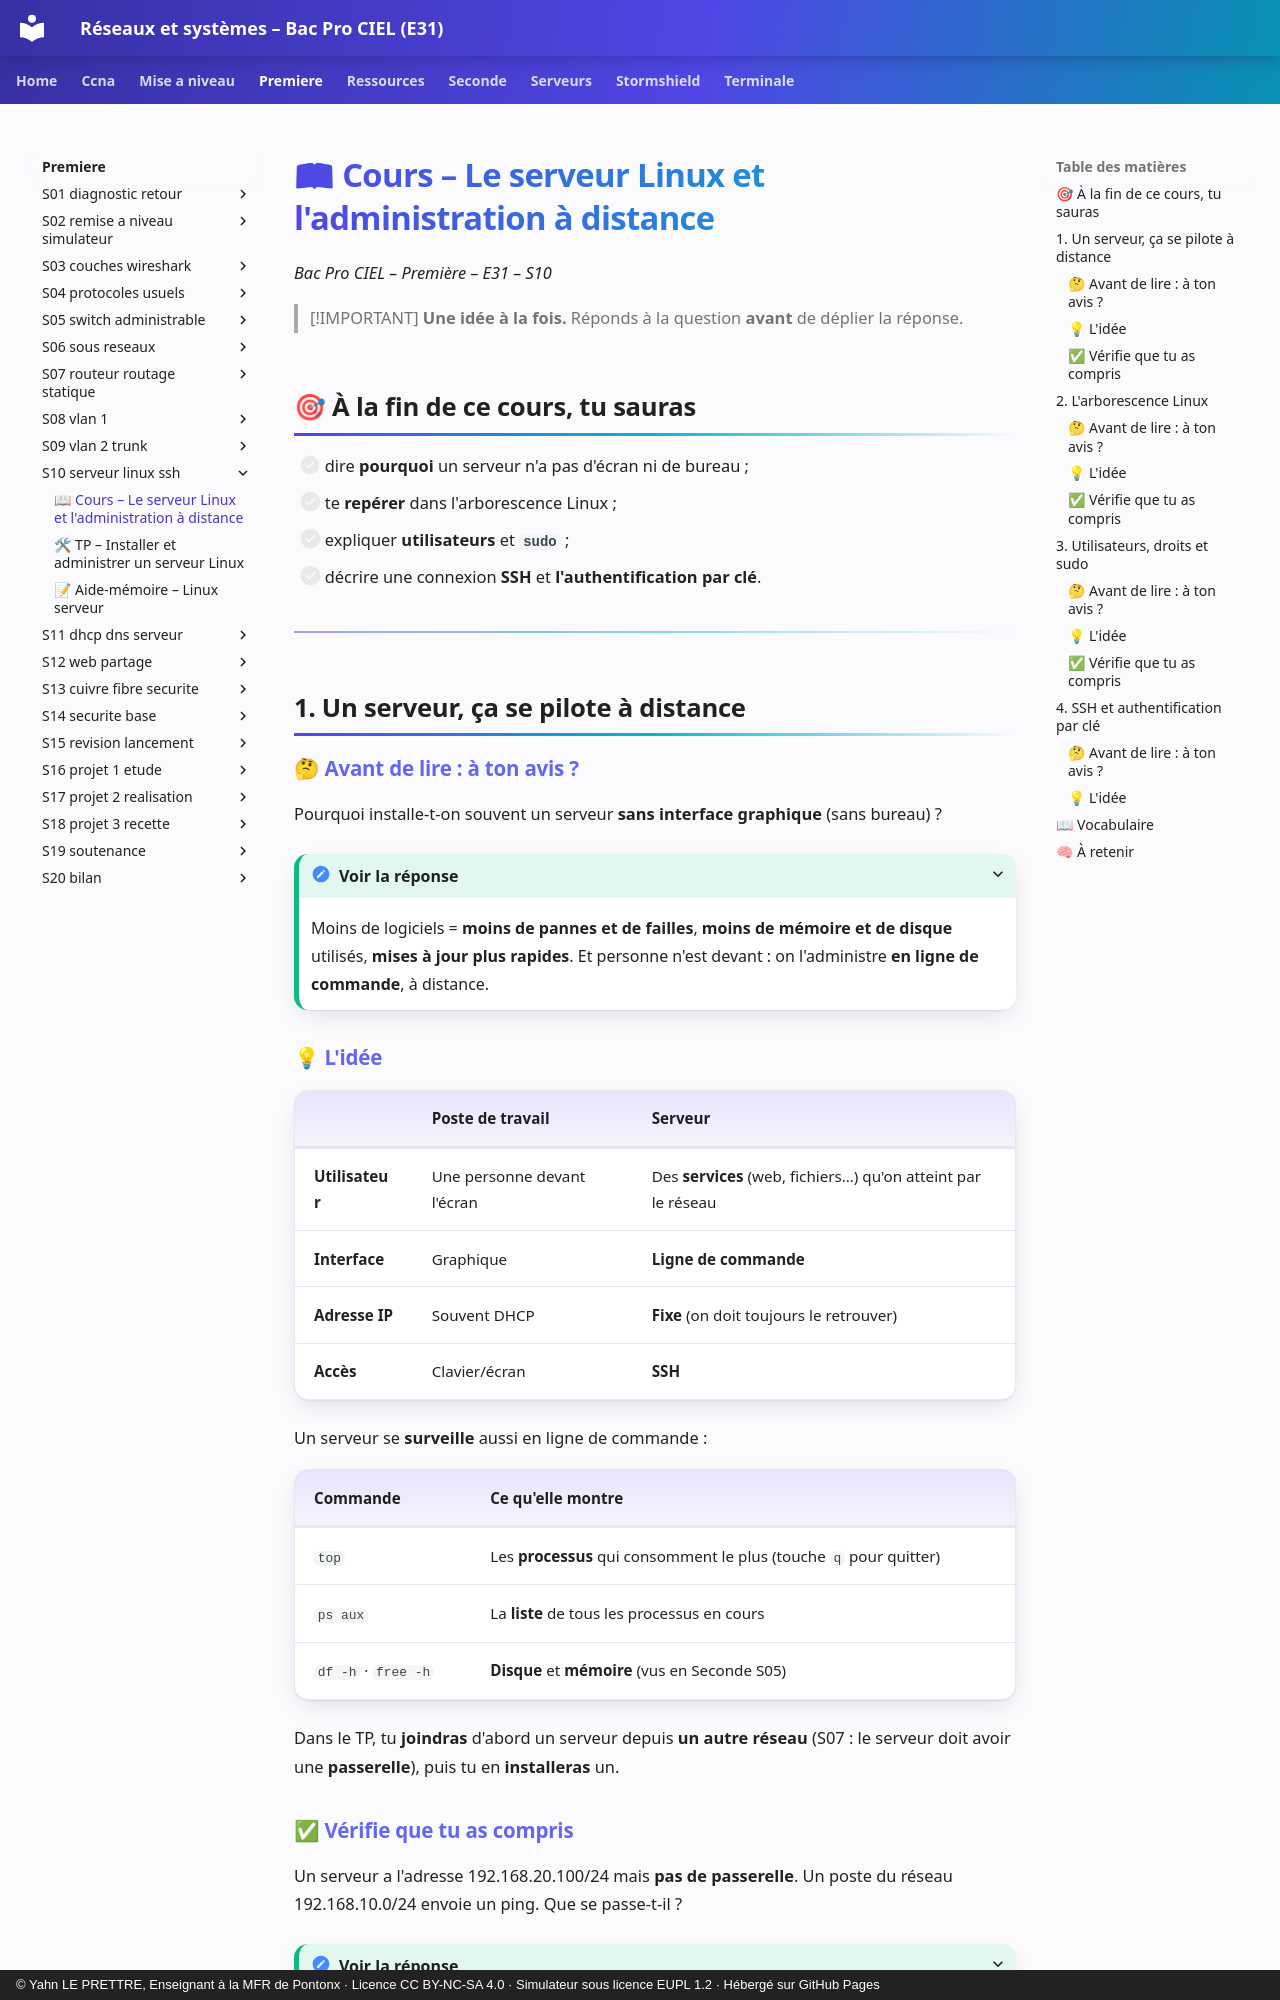

repository: YahnLP/bacprociel-reseau-systeme · page: premiere/S10-serveur-linux-ssh/01-cours/index.html · generator: mkdocs · copyright: © Yahn LE PRETTRE, Enseignant à la MFR de Pontonx · Licence CC BY-NC-SA 4.0 · Simulateur sous licence EUPL 1.2 · Hébergé sur GitHub Pages

# 📖 Cours – Le serveur Linux et l'administration à distance

*Bac Pro CIEL – Première – E31 – S10*

> [!IMPORTANT]
> **Une idée à la fois.** Réponds à la question **avant** de déplier la réponse.

## 🎯 À la fin de ce cours, tu sauras

- [ ] dire **pourquoi** un serveur n'a pas d'écran ni de bureau ;
- [ ] te **repérer** dans l'arborescence Linux ;
- [ ] expliquer **utilisateurs** et **`sudo`** ;
- [ ] décrire une connexion **SSH** et **l'authentification par clé**.

---

## 1. Un serveur, ça se pilote à distance

### 🤔 Avant de lire : à ton avis ?

Pourquoi installe-t-on souvent un serveur **sans interface graphique** (sans bureau) ?

<details markdown="1"><summary>Voir la réponse</summary>

Moins de logiciels = **moins de pannes et de failles**, **moins de mémoire et de disque** utilisés, **mises à jour plus rapides**. Et personne n'est devant : on l'administre **en ligne de commande**, à distance.

</details>

### 💡 L'idée

| | Poste de travail | Serveur |
|---|---|---|
| **Utilisateur** | Une personne devant l'écran | Des **services** (web, fichiers…) qu'on atteint par le réseau |
| **Interface** | Graphique | **Ligne de commande** |
| **Adresse IP** | Souvent DHCP | **Fixe** (on doit toujours le retrouver) |
| **Accès** | Clavier/écran | **SSH** |

Un serveur se **surveille** aussi en ligne de commande :

| Commande | Ce qu'elle montre |
|---|---|
| `top` | Les **processus** qui consomment le plus (touche `q` pour quitter) |
| `ps aux` | La **liste** de tous les processus en cours |
| `df -h` · `free -h` | **Disque** et **mémoire** (vus en Seconde S05) |

Dans le TP, tu **joindras** d'abord un serveur depuis **un autre réseau** (S07 : le serveur doit avoir une **passerelle**), puis tu en **installeras** un.
